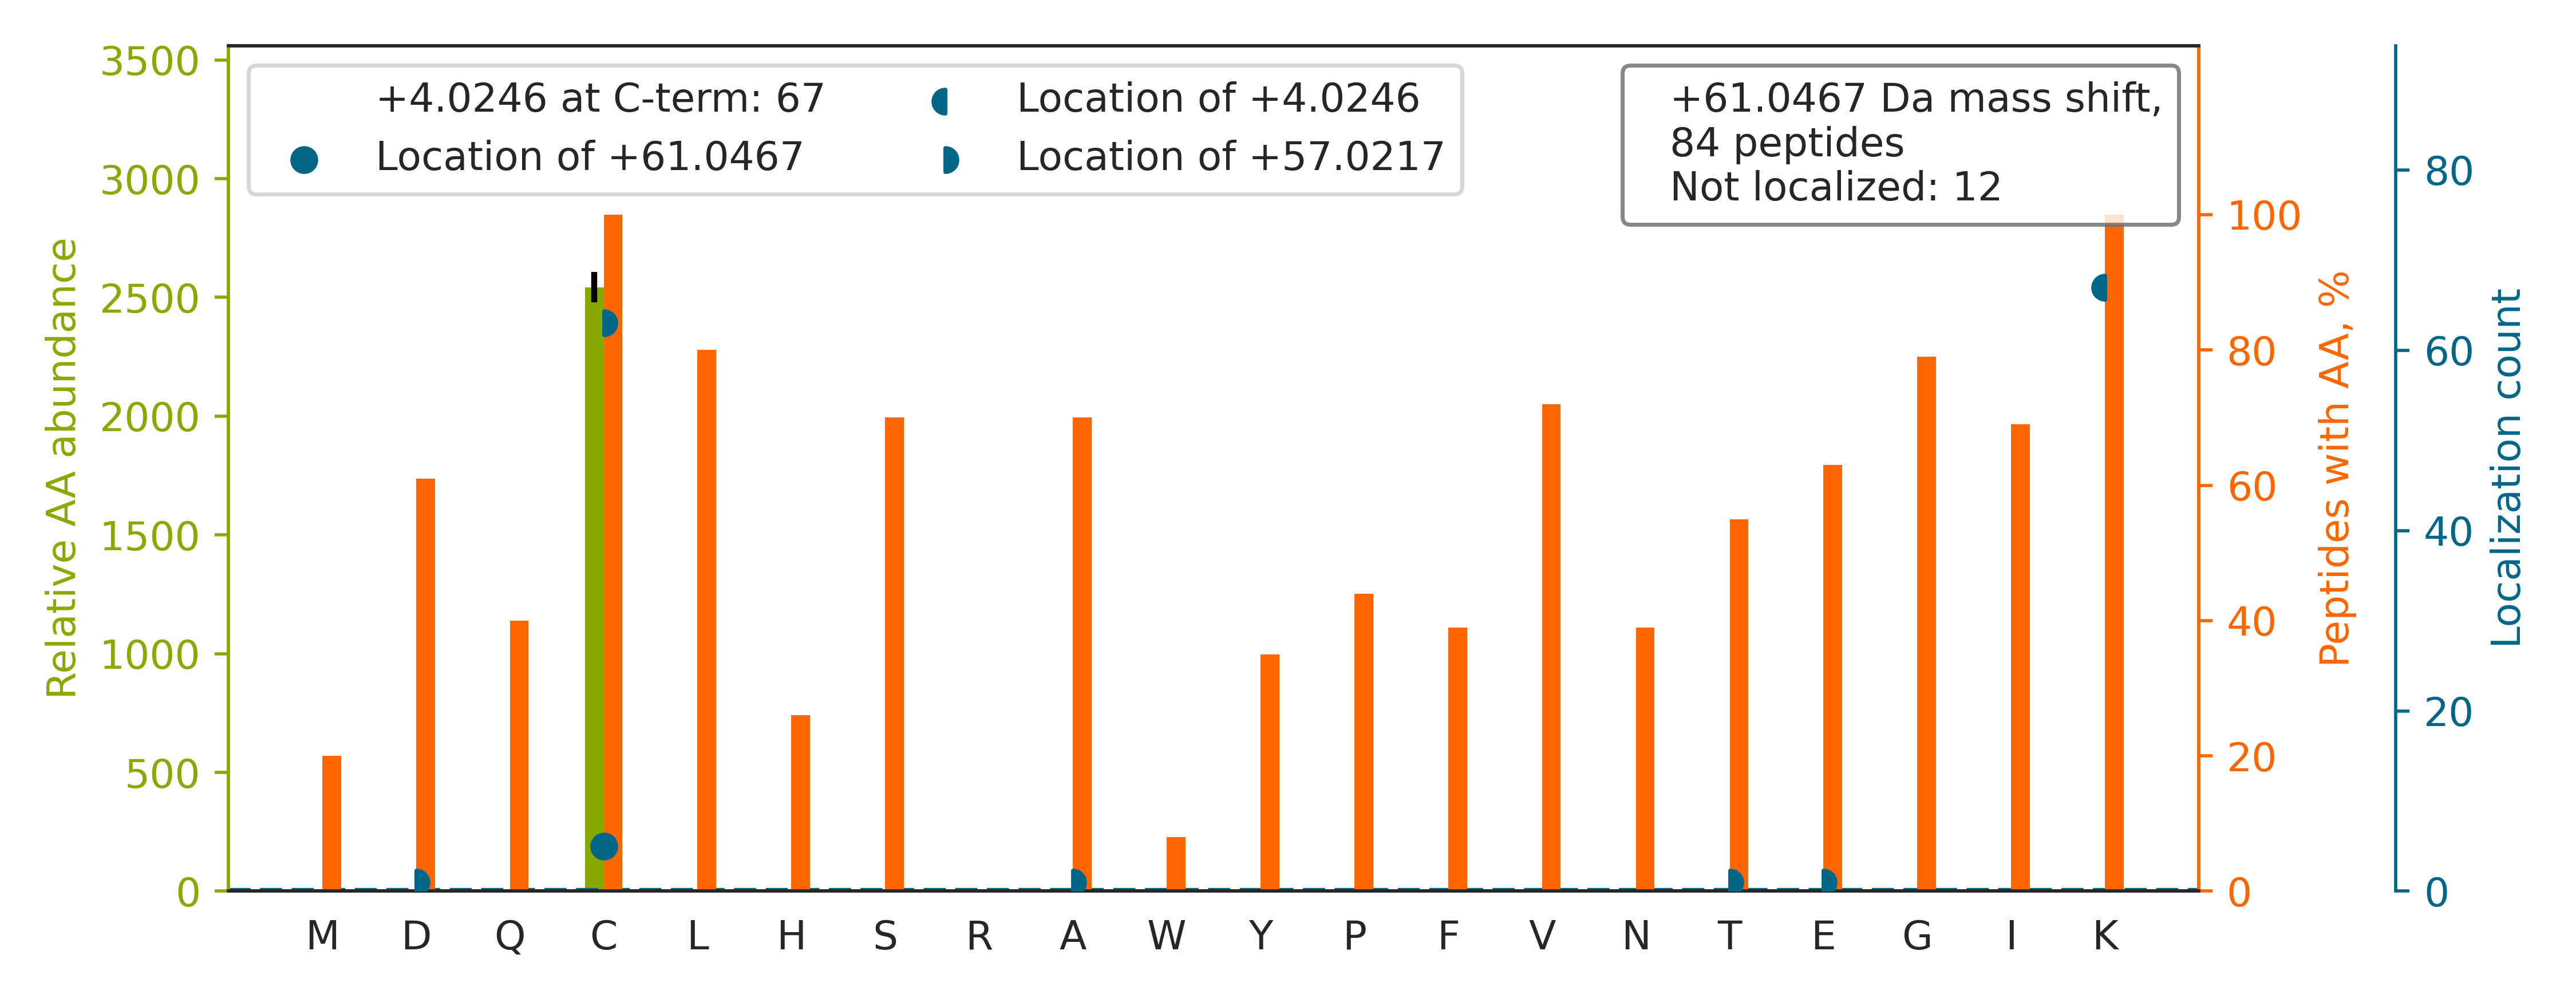

Data behind this chart, as committed beside it:
top isoform	localization score	spectrum
SGETEDTFIADLVVGLC[+57]TGQIK[+4]	0.931	QEXI22204.54878.54878.2
TGVHHYSGNNIELGTAC[+57]GK[+4]	0.9256	QEXI22204.5594.5594.2
GPVTDVAYSHDGAFLAVCD[+57]ASK[+4]	0.003989	QEXI22204.28198.28198.3
VAHALAEGLGVIAC[+57]IGEK[+4]	0.9305	QEXI22204.31880.31880.2
WNTDNTLGTEIAIEDQIC[+57]QGLK[+4]	0.9387	QEXI22204.44278.44278.2
VVVLMGSTSDLGHCE[+57]K[+4]	0.9292	QEXI22204.17987.17987.2
AVVHGILMGVPVPFPIPEPDGC[+61]K	0.8603	QEXI22204.48309.48309.3
GPAVGIDLGTTYSC[+57]VGVFQHGK[+4]	0.9249	QEXI22204.33075.33075.2
TVFAEHISDEC[+57]K[+4]	0.93	QEXI22204.8906.8906.2
ALYDTFSAFGNILSC[+57]K[+4]	0.9343	QEXI22204.47762.47762.2
ITVVGVGQVGMAC[+57]AISILGK[+4]	0.04258	QEXI22204.48206.48206.3
AALETDENLLLC[+57]APTGAGK[+4]	0.9248	QEXI22204.32968.32968.2
NLEAVETLGSTSTIC[+57]SDK[+4]	0.006577	QEXI22204.26071.26071.2
AIGAVPLIQGEYMIPC[+57]EK[+4]	0.9173	QEXI22204.40758.40758.2
DLSHIGDAVVISC[+57]AK[+4]	0.9239	QEXI22204.25566.25566.2
NLFEDQNTLTSIC[+57]EK[+4]	0.9246	QEXI22204.29845.29845.2
AITIAGVPQSVTEC[+61]VK	0.9194	QEXI22204.29134.29134.2
LYSNAYLNDLAGC[+57]IK[+4]	0.9302	QEXI22204.34509.34509.2
YSNSALGHVNC[+61]TIK	0.9999	QEXI22204.8440.8440.2
GAVVGIDLGTTNSC[+57]VAVMEGK[+4]	0.939	QEXI22204.35622.35622.2
VVLDVGSGTGILCMFAAK		QEXI22204.48106.48106.2
FGANAILGVSLA[+57]VCK[+4]	0.9035	QEXI22204.38418.38418.2
FSPNSSNPIIVSC[+57]GWDK[+4]	0.9397	QEXI22204.30667.30667.2
IEGDMIVC[+57]AAYAHELPK[+4]	0.991	QEXI22204.28802.28802.2
GAGTGGLGLTVEGPC[+57]EAK[+4]	0.9293	QEXI22204.21690.21690.2
VNQIGSVTESIQAC[+57]K[+4]	0.9174	QEXI22204.19170.19170.2
ISLGLPVGAVINCADNTGAK		QEXI22204.39708.39708.2
GIFGFTDSDC[+61]IGK	0.9775	QEXI22204.32035.32035.2
GYLGPEQLPDC[+57]LK[+4]	0.005323	QEXI22204.28838.28838.2
LMDLDVEQLGIPEQEYSC[+57]VVK[+4]	0.9023	QEXI22204.46133.46133.3
TSDFNTFLAQEGCTK		QEXI22204.25696.25696.2
MDGTYAC[+57]SYTPVK[+4]	0.9151	QEXI22204.15729.15729.2
LGEINVIGEPFLNVNCEHIK		QEXI22204.37761.37761.3
ALSVGNIDDALQC[+57]YSEAIK[+4]	0.936	QEXI22204.42304.42304.2
VSLEEIYSGCT[+57]K[+4]	0.02275	QEXI22204.23533.23533.2
AGSVELLGAMAYCAPK		QEXI22204.32620.32620.2
VLISSLQDC[+57]LHGIESK[+4]	0.9266	QEXI22204.29438.29438.3
FVLSGANIMCPGLTSPGAK		QEXI22204.36967.36967.2
AITIANQTNC[+57]PLYITK[+4]	0.9941	QEXI22204.27503.27503.2
LDYFLLSHSLLPALC[+57]DSK[+4]	0.902	QEXI22204.46867.46867.3
TIGGGDDSFTTFFC[+57]ETGAGK[+4]	0.9298	QEXI22204.38354.38354.2
MVSDINNAWGCLEQVEK		QEXI22204.35164.35164.2
AAAIGIDLGTTYSC[+57]VGVFQHGK[+4]	0.9955	QEXI22204.34652.34652.3
VQVQDNEGC[+57]PVEALVK[+4]	0.9249	QEXI22204.24056.24056.2
LLEVIILQC[+61]K	1.0	QEXI22204.35289.35289.2
IGLVEALC[+57]GFQFTFK[+4]	0.9189	QEXI22204.51701.51701.2
LIASYC[+57]NVGDIEGASK[+4]	0.9397	QEXI22204.23485.23485.2
FLDGNELTLADC[+57]NLLPK[+4]	0.9128	QEXI22204.44171.44171.2
IYLGQLEC[+57]FSLGNLDAK[+4]	0.938	QEXI22204.45231.45231.2
ETVSEESNVLC[+57]LSK[+4]	0.9858	QEXI22204.21317.21317.2
AVASQLDC[+57]NFLK[+4]	0.9112	QEXI22204.23532.23532.2
LHYGDLTDSTC[+57]LVK[+4]	0.9895	QEXI22204.21346.21346.3
LVVPASQCGSLIGK		QEXI22204.22993.22993.2
YVDIAIPC[+57]NNK[+4]	0.959	QEXI22204.20068.20068.2
YFLVGAGAIGC[+57]ELLK[+4]	0.9242	QEXI22204.42850.42850.2
VLVVGAGGIGCELLK		QEXI22204.35689.35689.2
WVPEITHHC[+57]PK[+4]	0.06435	QEXI22204.6680.6680.4
VETELQGVC[+57]DTVLGLLDSHLIK[+4]	0.911	QEXI22204.52952.52952.3
GLYDGPVC[+57]EVSVTPK[+4]	0.9364	QEXI22204.26907.26907.2
GGGGYTC[+57]QSGSGWDEFTK[+4]	0.9278	QEXI22204.20848.20848.2
... 24 more rows
